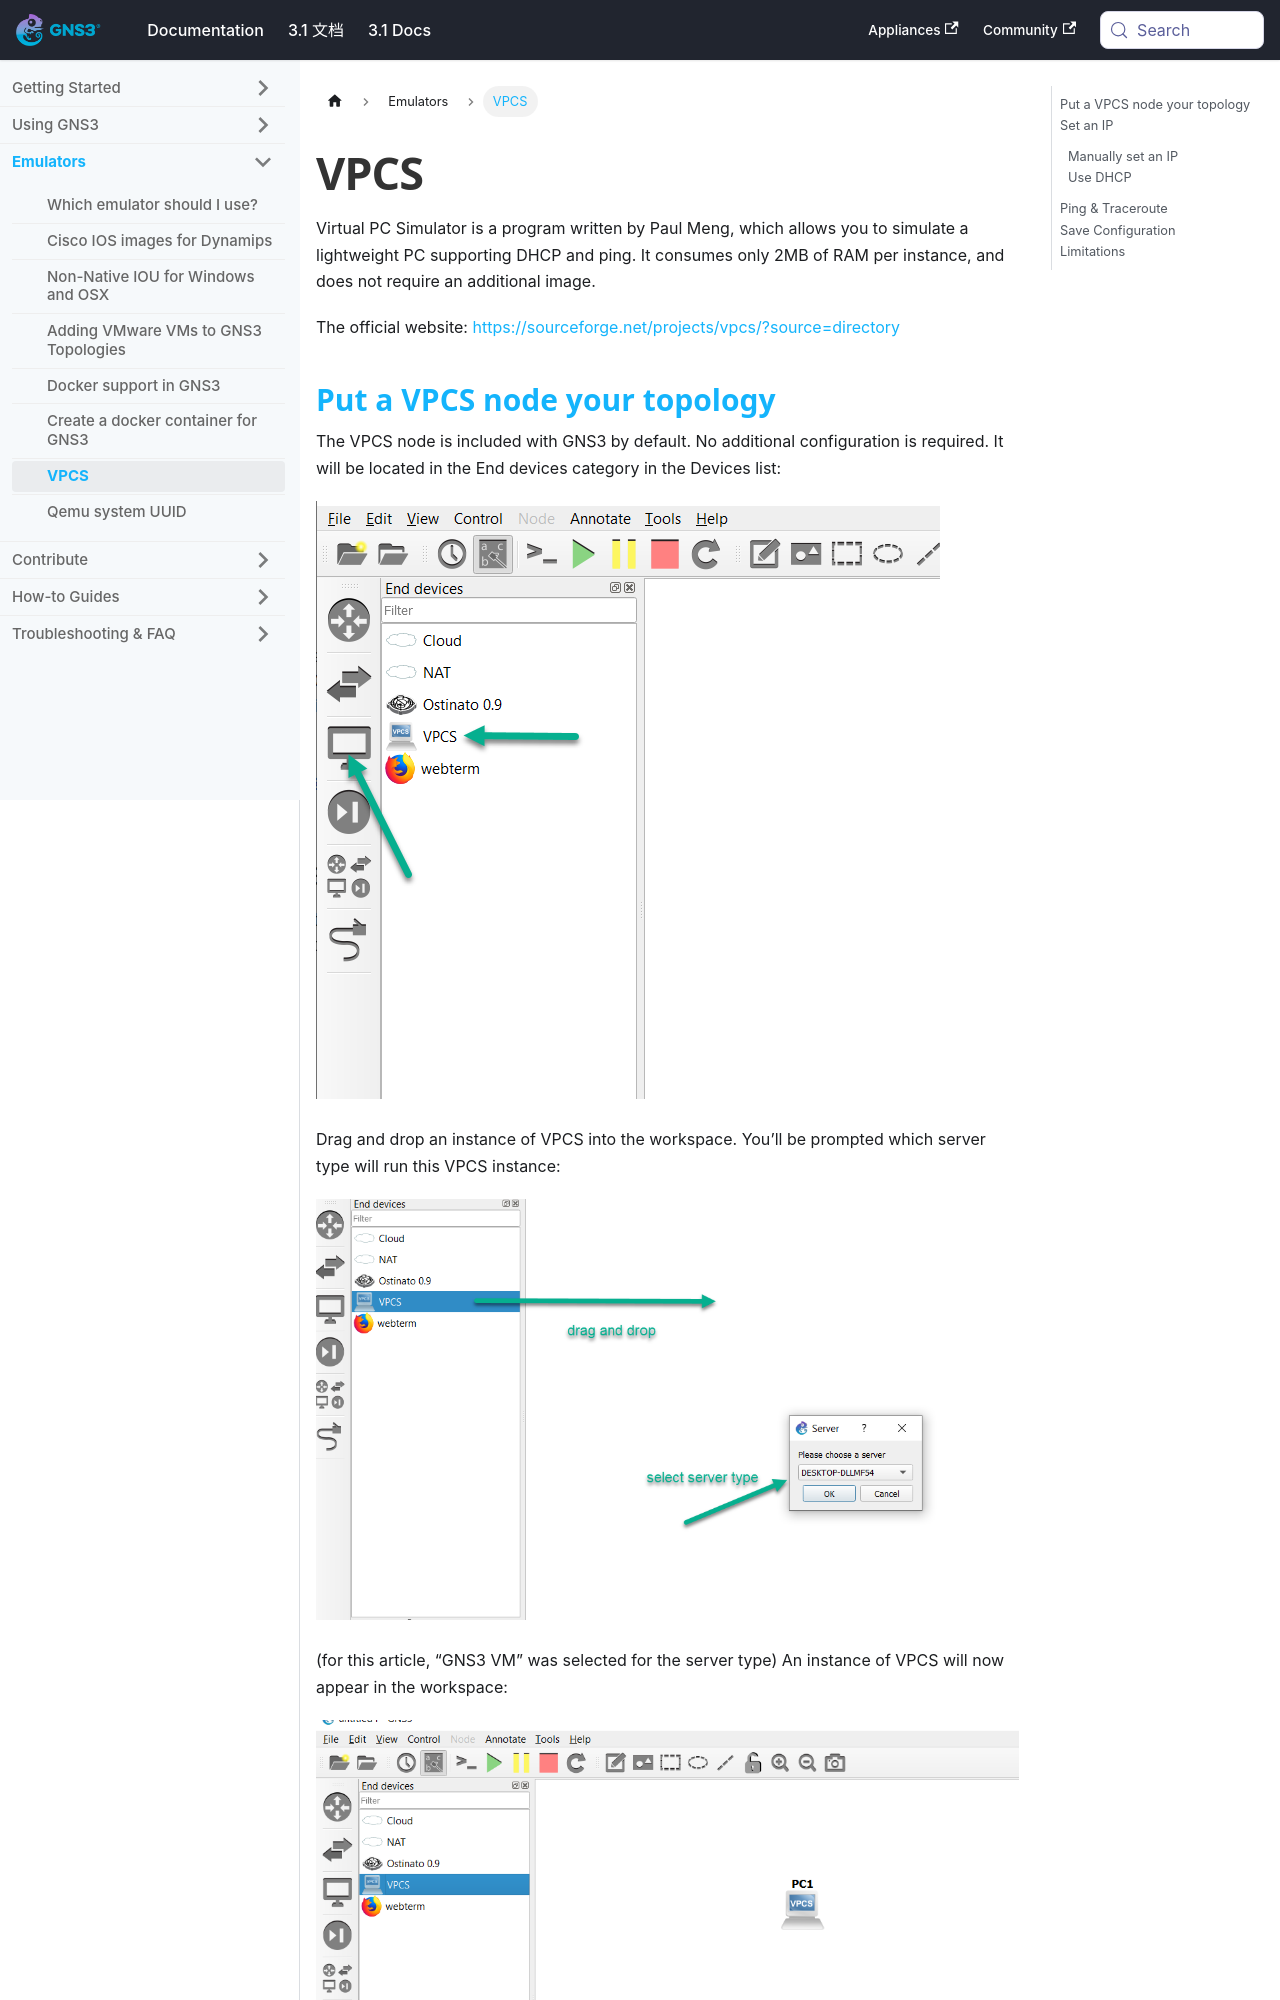

repository: mother/gns3-docs · page: docs/emulators/vpcs.html · generator: docusaurus

---
id: vpcs
title: VPCS
sidebar_label: VPCS
---


Virtual PC Simulator is a program written by Paul Meng, which allows you to simulate a lightweight PC supporting DHCP and ping. It consumes only 2MB of RAM per instance,  and does not require an additional image.

The official website:
[https://sourceforge.net/projects/vpcs/?source=directory](https://github.com/GNS3/vpcs )
